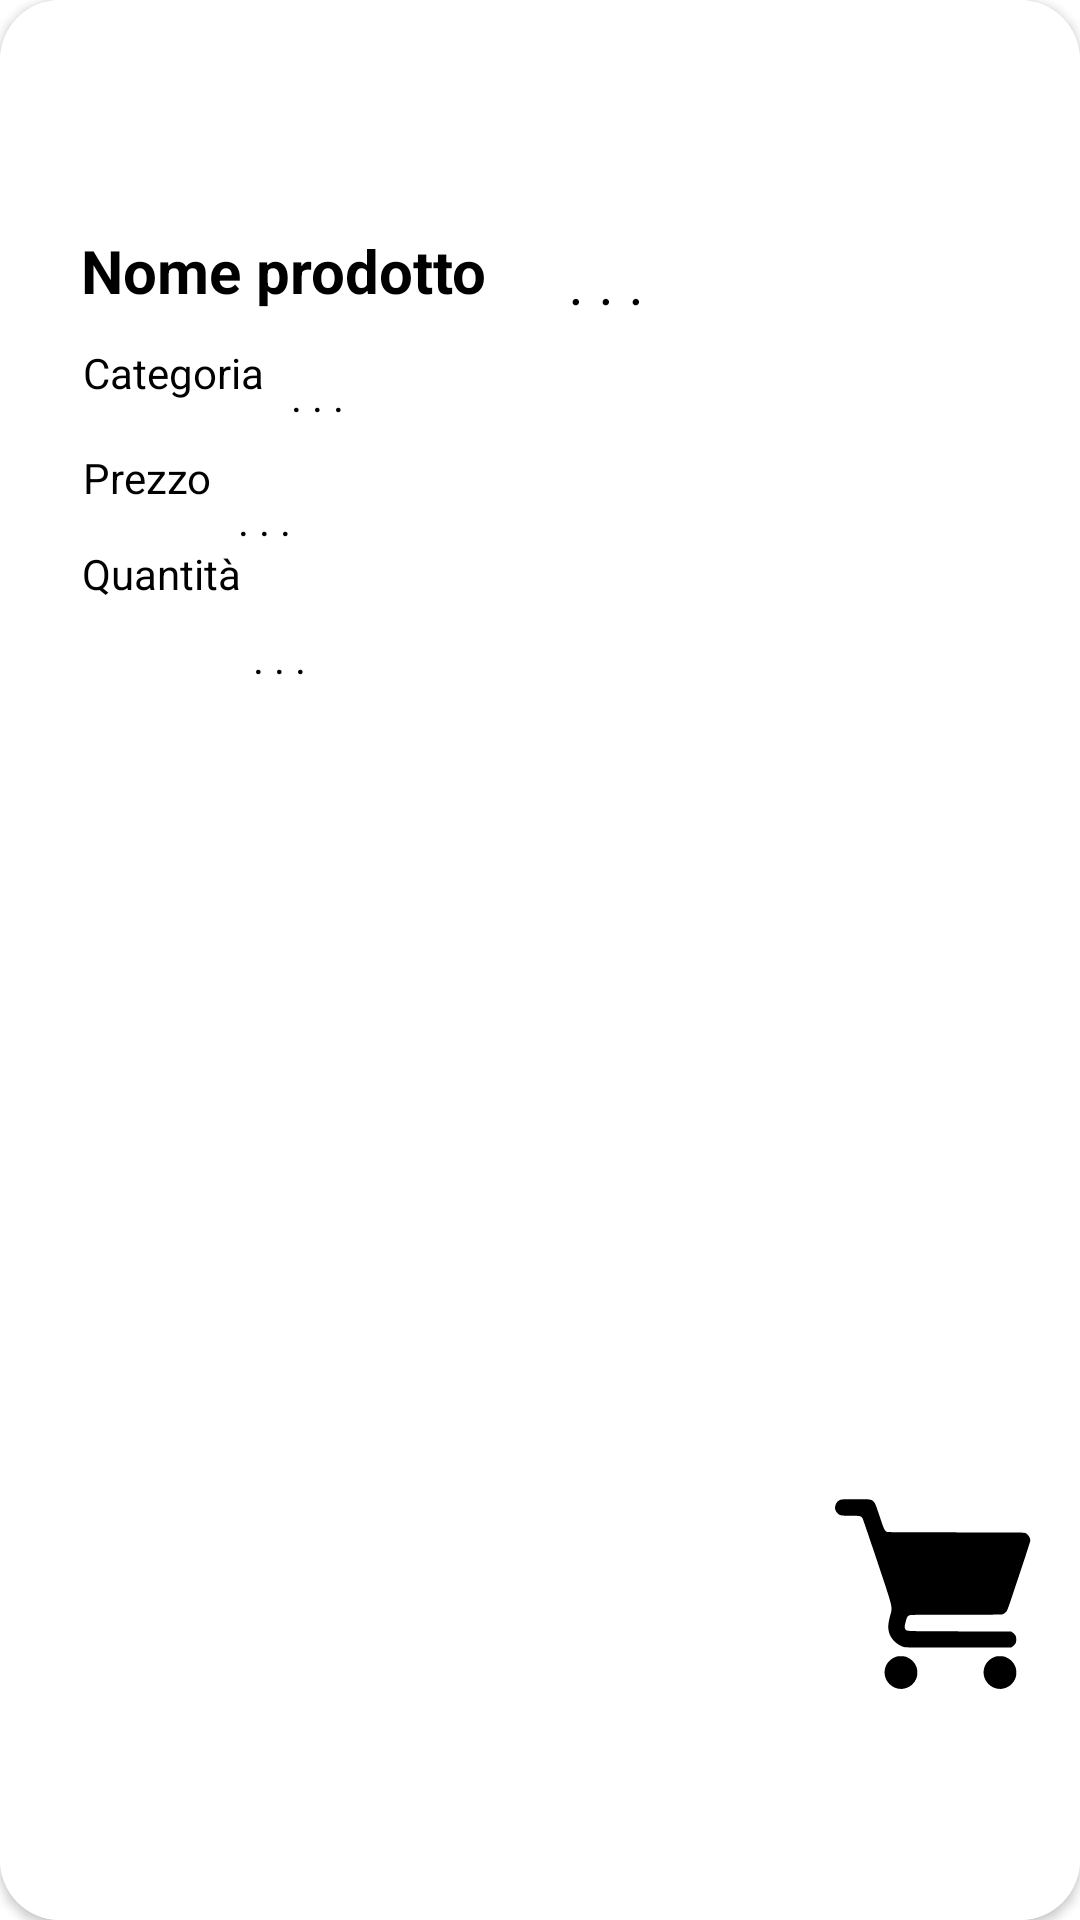

Produce the Android XML layout that renders to this screen, including the resource entries it uses.
<!-- AndroidManifest.xml: application theme Theme.MyApplication -->
<!-- res/layout/card_view_all_costs.xml -->
<?xml version="1.0" encoding="utf-8"?>
<androidx.cardview.widget.CardView
    xmlns:android="http://schemas.android.com/apk/res/android"
    xmlns:app="http://schemas.android.com/apk/res-auto"
    xmlns:tools="http://schemas.android.com/tools"
    android:id="@+id/cardView2"
    android:layout_width="match_parent"
    android:layout_height="170dp"
    android:layout_marginLeft="20dp"
    android:layout_marginTop="13dp"
    android:layout_marginBottom="10dp"
    android:layout_marginRight="20dp"
    android:background="@color/white"
    app:cardCornerRadius="20dp">

    <androidx.constraintlayout.widget.ConstraintLayout
        android:layout_width="match_parent"
        android:layout_height="match_parent"
        android:background="@color/white"
        android:orientation="horizontal">


        <TextView
            android:id="@+id/inputNomeProdotto"
            android:layout_width="wrap_content"
            android:layout_height="27dp"
            android:text=". . ."
            android:textColor="@color/black"
            android:textSize="20sp"
            android:textStyle="italic"
            app:layout_constraintBottom_toBottomOf="parent"
            app:layout_constraintEnd_toEndOf="parent"
            app:layout_constraintHorizontal_bias="0.162"
            app:layout_constraintStart_toEndOf="@+id/nomeProdotto"
            app:layout_constraintTop_toTopOf="parent"
            app:layout_constraintVertical_bias="0.131" />

        <TextView
            android:id="@+id/nomeProdotto"
            android:layout_width="wrap_content"
            android:layout_height="wrap_content"
            android:text="@string/nome_prodotto"
            android:textColor="@color/black"
            android:textSize="20sp"
            android:textStyle="bold"
            app:layout_constraintBottom_toBottomOf="parent"
            app:layout_constraintEnd_toEndOf="parent"
            app:layout_constraintHorizontal_bias="0.12"
            app:layout_constraintStart_toStartOf="parent"
            app:layout_constraintTop_toTopOf="parent"
            app:layout_constraintVertical_bias="0.125" />

        <TextView
            android:id="@+id/inputQuantity"
            android:layout_width="wrap_content"
            android:layout_height="wrap_content"
            android:layout_marginTop="12dp"
            android:text=". . ."
            android:textColor="@color/black"
            app:layout_constraintBottom_toBottomOf="parent"
            app:layout_constraintEnd_toEndOf="parent"
            app:layout_constraintHorizontal_bias="0.015"
            app:layout_constraintStart_toEndOf="@+id/costQuantity"
            app:layout_constraintTop_toBottomOf="@+id/inputPrice"
            app:layout_constraintVertical_bias="0.035" />

        <TextView
            android:id="@+id/costQuantity"
            android:layout_width="wrap_content"
            android:layout_height="wrap_content"
            android:layout_marginTop="13dp"
            android:layout_marginBottom="20dp"
            android:text="@string/quantit"
            android:textColor="@color/black"
            app:layout_constraintBottom_toBottomOf="parent"
            app:layout_constraintEnd_toEndOf="parent"
            app:layout_constraintHorizontal_bias="0.089"
            app:layout_constraintStart_toStartOf="parent"
            app:layout_constraintTop_toBottomOf="@+id/costPrice"
            app:layout_constraintVertical_bias="0.0" />

        <TextView
            android:id="@+id/costPrice"
            android:layout_width="wrap_content"
            android:layout_height="wrap_content"
            android:layout_marginTop="16dp"
            android:layout_marginBottom="40dp"
            android:text="@string/prezzo"
            android:textColor="@color/black"
            app:layout_constraintBottom_toBottomOf="parent"
            app:layout_constraintEnd_toEndOf="parent"
            app:layout_constraintHorizontal_bias="0.087"
            app:layout_constraintStart_toStartOf="parent"
            app:layout_constraintTop_toBottomOf="@+id/costCategory"
            app:layout_constraintVertical_bias="0.0" />

        <TextView
            android:id="@+id/inputPrice"
            android:layout_width="wrap_content"
            android:layout_height="wrap_content"
            android:layout_marginTop="15dp"
            android:text=". . ."
            android:textColor="@color/black"
            app:layout_constraintBottom_toBottomOf="parent"
            app:layout_constraintEnd_toEndOf="parent"
            app:layout_constraintHorizontal_bias="0.032"
            app:layout_constraintStart_toEndOf="@+id/costPrice"
            app:layout_constraintTop_toBottomOf="@+id/inputCategory2"
            app:layout_constraintVertical_bias="0.016" />

        <TextView
            android:id="@+id/costCategory"
            android:layout_width="wrap_content"
            android:layout_height="wrap_content"
            android:layout_marginTop="11dp"
            android:text="@string/categoria"
            android:textColor="@color/black"
            app:layout_constraintBottom_toBottomOf="parent"
            app:layout_constraintEnd_toEndOf="parent"
            app:layout_constraintHorizontal_bias="0.092"
            app:layout_constraintStart_toStartOf="parent"
            app:layout_constraintTop_toBottomOf="@+id/nomeProdotto"
            app:layout_constraintVertical_bias="0.0" />

        <TextView
            android:id="@+id/inputCategory2"
            android:layout_width="wrap_content"
            android:layout_height="wrap_content"
            android:layout_marginTop="10dp"
            android:text=". . ."
            android:textColor="@color/black"
            app:layout_constraintBottom_toBottomOf="parent"
            app:layout_constraintEnd_toEndOf="parent"
            app:layout_constraintHorizontal_bias="0.035"
            app:layout_constraintStart_toEndOf="@+id/costCategory"
            app:layout_constraintTop_toBottomOf="@+id/inputNomeProdotto"
            app:layout_constraintVertical_bias="0.01" />

        <ImageView
            android:layout_width="68dp"
            android:layout_height="66dp"
            android:contentDescription="Carrello"
            android:src="@drawable/grocery_store"
            app:layout_constraintBottom_toBottomOf="parent"
            app:layout_constraintEnd_toEndOf="parent"
            app:layout_constraintHorizontal_bias="0.95"
            app:layout_constraintStart_toStartOf="parent"
            app:layout_constraintTop_toTopOf="parent"
            app:layout_constraintVertical_bias="0.866" />

    </androidx.constraintlayout.widget.ConstraintLayout>

</androidx.cardview.widget.CardView>
<!-- resources referenced by this layout -->
<resources>
  <color name="black">#FF000000</color>
  <color name="white">#FFFFFFFF</color>
  <!-- drawable grocery_store (drawable) -->
  <vector android:height="512dp" android:viewportHeight="512"
      android:viewportWidth="512" android:width="512dp" xmlns:android="http://schemas.android.com/apk/res/android">
      <path android:fillColor="@color/black"
          android:pathData="M16.2,22c-5.7,1.3 -10.8,5.5 -13.6,11.1 -4.4,8.9 -3.1,17.5 3.7,24.3 6.1,6 9.1,6.6 34.2,6.6 23.7,-0 26.7,0.6 30.4,5.9 1,1.4 18.3,52.1 38.5,112.6 42.7,128.4 39.6,114.6 32.5,142.7 -6.4,25.4 -5.6,37.8 3.6,53.3 7,11.8 21.9,22.8 34.7,25.4 3.7,0.8 45.9,1 140.4,0.9l135.1,-0.3 3.9,-2.7c2.1,-1.5 5,-4.4 6.4,-6.5 2.1,-3.1 2.5,-4.8 2.5,-11.3 0,-6.7 -0.3,-8.1 -2.7,-11.6 -1.5,-2.1 -4.4,-5 -6.5,-6.4l-3.7,-2.5 -134,-0.5c-145.8,-0.5 -136.5,-0.1 -140,-6.1 -2.2,-3.7 -2,-6.3 1,-18.2 2.9,-11.5 4.1,-14 8.7,-16.7 3.1,-1.9 6,-2 120.6,-2 90,-0 118.3,-0.3 121.5,-1.2 2.3,-0.7 5.9,-3 8.2,-5.4 4.1,-4 4.5,-5.3 33.8,-93 16.3,-48.9 29.6,-90.2 29.6,-91.8 0,-8 -5.4,-16.5 -12.4,-19.7 -3.9,-1.8 -11,-1.9 -178.6,-1.9 -115.3,-0 -175.7,-0.4 -178.2,-1 -7.1,-2 -8.7,-5.1 -20.4,-40.5 -9.7,-29.1 -11.3,-33.2 -14.7,-37.1 -6.2,-7.1 -8.4,-7.4 -47.6,-7.3 -18.5,0.1 -35.1,0.5 -36.9,0.9z" android:strokeColor="#00000000"/>
      <path android:fillColor="@color/black"
          android:pathData="M157,429c-16.5,6.1 -27.3,20 -28.7,37.1 -2.1,25.4 20.2,47.7 45.6,45.6 17.6,-1.5 32.2,-13.2 37.5,-30.2 2.8,-8.8 1.9,-21.1 -2.1,-29.7 -4.4,-9.3 -10.9,-16 -20.1,-20.5 -6.8,-3.4 -8.3,-3.8 -17.1,-4 -7.7,-0.3 -10.7,0.1 -15.1,1.7z" android:strokeColor="#00000000"/>
      <path android:fillColor="@color/black"
          android:pathData="M413,429c-16.5,6.1 -27.3,20 -28.7,37.1 -2.1,25.4 20.2,47.7 45.6,45.6 17.6,-1.5 32.2,-13.2 37.5,-30.2 2.8,-8.8 1.9,-21.1 -2.1,-29.7 -4.4,-9.3 -10.9,-16 -20.1,-20.5 -6.8,-3.4 -8.3,-3.8 -17.1,-4 -7.7,-0.3 -10.7,0.1 -15.1,1.7z" android:strokeColor="#00000000"/>
  </vector>
  <string name="categoria">Categoria</string>
  <string name="nome_prodotto">Nome prodotto</string>
  <string name="prezzo">Prezzo</string>
  <string name="quantit">Quantità</string>
  <style name="Theme.MyApplication" parent="Theme.MaterialComponents.DayNight.NoActionBar">
          <item name="android:windowIsTranslucent">true</item>
          
          <item name="colorPrimary">@color/green</item>
          <item name="colorPrimaryVariant">@color/purple_700</item>
          <item name="colorOnPrimary">@color/white</item>
          
          <item name="colorSecondary">@color/teal_200</item>
          <item name="colorSecondaryVariant">@color/teal_700</item>
          <item name="colorOnSecondary">@color/black</item>
          
          <item name="android:statusBarColor">@color/green</item>
          
      </style>
  <color name="green">#068251</color>
  <color name="purple_700">#FF3700B3</color>
  <color name="teal_200">#FF03DAC5</color>
  <color name="teal_700">#FF018786</color>
</resources>
